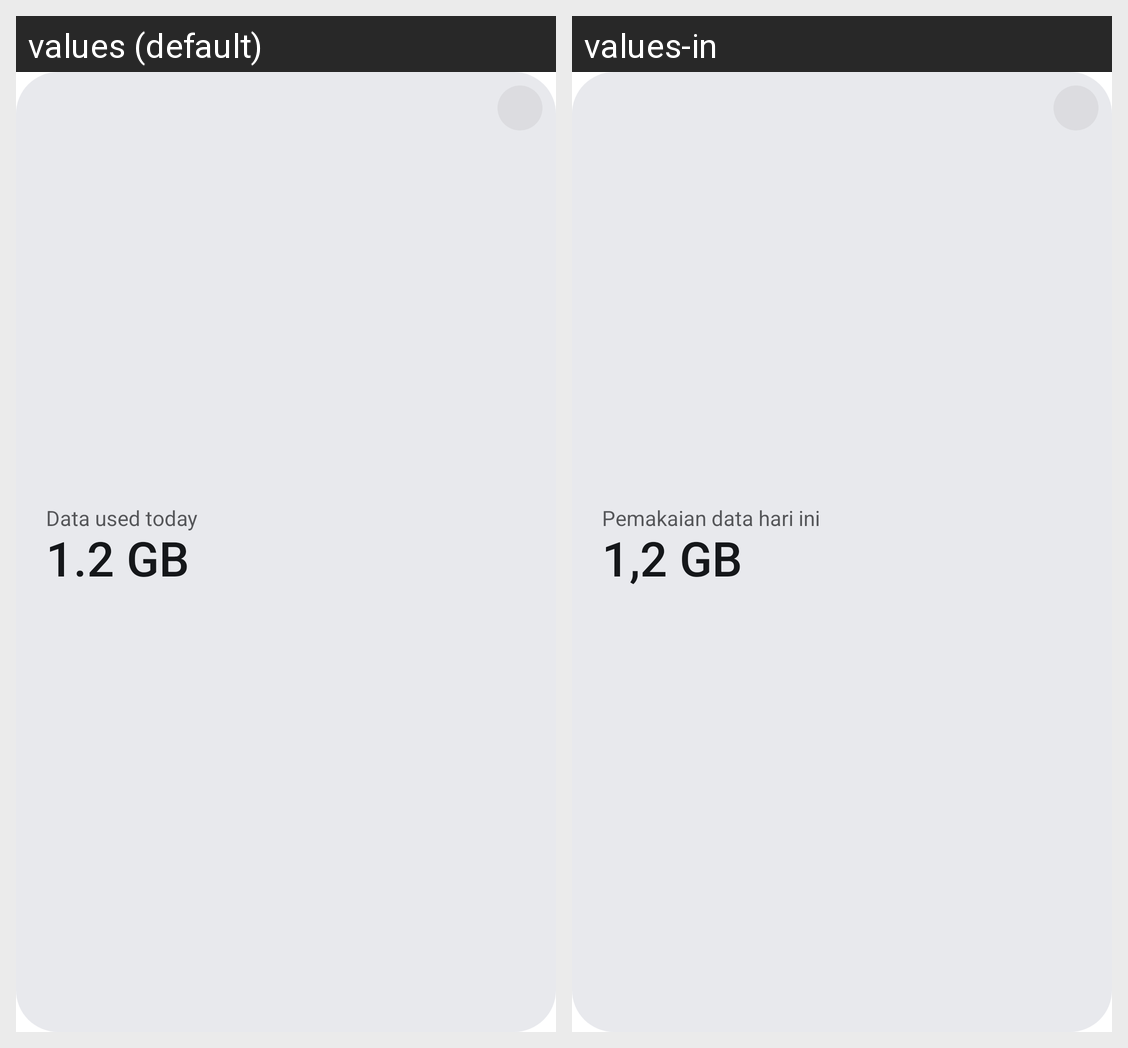

Locale-by-locale string values for the Android screen shown in this grid:
Android screen res/layout/widget_usage.xml rendered under 2 locales, left to right: values (default), values-in. Device: Nexus 5 (rendered at 1080×1920; each locale shown at half size, 540×960, under a caption strip naming it); theme Theme.App.
Strings drawn on this screen, with the default value and each locale's value (text and hints the layout hard-codes, and strings that could not be matched under every locale, appear in the picture but are not listed):

widget_sample_title
  values: Data used today
  values-in: Pemakaian data hari ini

widget_sample_total
  values: 1.2 GB
  values-in: 1,2 GB
